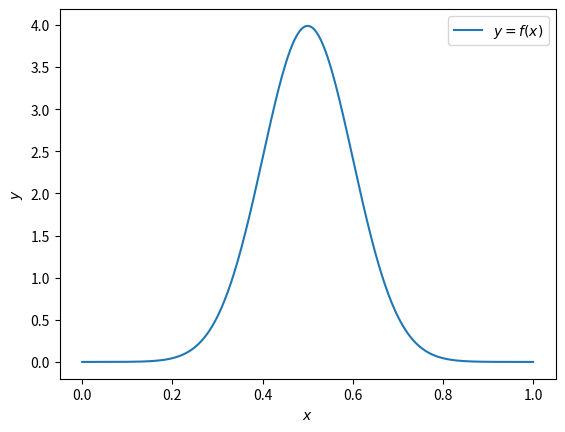
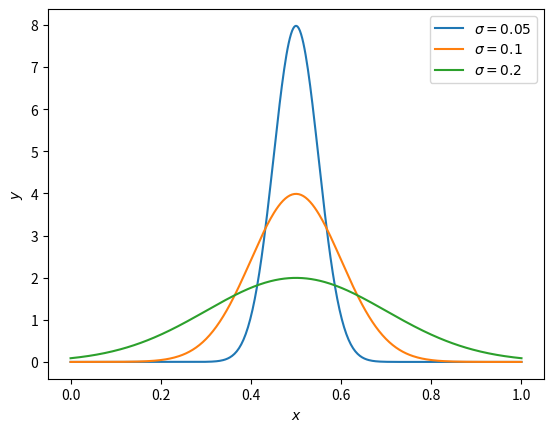
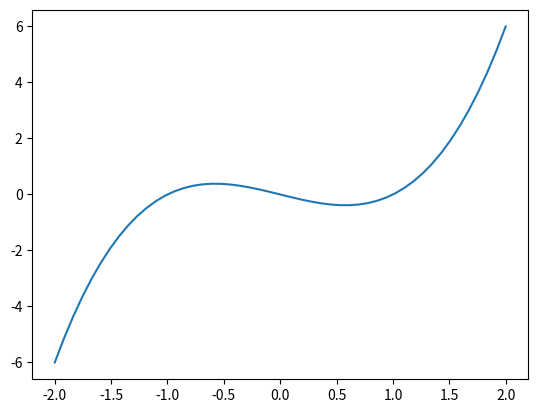

These charts were generated, in order, by the following Python code:
#!/usr/bin/env python3
"""Facit till uppgifterna 5-8 i NumPy-labben HT26."""
import numpy as np
import matplotlib.pyplot as plt
from math import pi, sqrt

# ----------------------------------------------------------------
# Uppgift 5: Gausskurvan (samma som tidigare Gauss.py)
# ----------------------------------------------------------------
sigma = 0.1
mu = 0.5

x = np.linspace(0, 1, 400)
fx = 1/(sigma*sqrt(2*pi))*np.exp(-(x - mu)**2/(2*sigma**2))

plt.figure()
plt.plot(x, fx, label='$y = f(x)$')
plt.xlabel('$x$')
plt.ylabel('$y$')
plt.legend()
plt.show()

# ----------------------------------------------------------------
# Uppgift 6: flera sigma i samma figur
# ----------------------------------------------------------------
def gauss(x, sigma, mu):
    return 1/(sigma*sqrt(2*pi))*np.exp(-(x - mu)**2/(2*sigma**2))

plt.figure()
for sigma in [0.05, 0.1, 0.2]:
    plt.plot(x, gauss(x, sigma, 0.5), label=f'$\\sigma = {sigma}$')
plt.xlabel('$x$')
plt.ylabel('$y$')
plt.legend()
plt.show()
# Mindre sigma ger en smalare och högre kurva (arean är alltid 1).

# ----------------------------------------------------------------
# Uppgift 7: linjärt ekvationssystem
# ----------------------------------------------------------------
A = np.array([[2, -1], [-4, 8]])
b = np.array([1, 16])
xlsg = np.linalg.solve(A, b)
print("Lösning:", xlsg)             # [2, 3]
print("Kontroll A@x:", np.dot(A, xlsg))  # ska bli b = [1, 16]

# ----------------------------------------------------------------
# Uppgift 8: rättad kod (tre fel)
# ----------------------------------------------------------------
x = np.linspace(-2, 2)   # 50 punkter (default) mellan -2 och 2
y = x**3 - x             # FEL 1: ** i stället för ^
print("Första värdet:", y[0])   # FEL 2: första elementet har index 0
plt.figure()
plt.plot(x, y)
plt.show()               # FEL 3: plt.show() saknades
